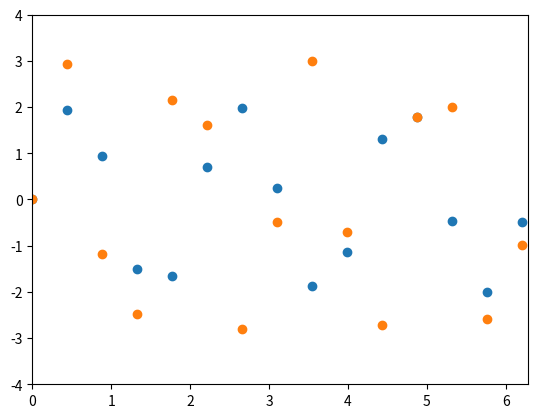

The matplotlib source for this figure:
import numpy as np
import matplotlib.pyplot as plt
from matplotlib.animation import FuncAnimation

fig, ax = plt.subplots() 

anim_object3, = plt.plot([], [], 'o', lw=2) 
anim_object4, = plt.plot([], [], 'o', lw=2) 
xdata, ydata = [], [] 

ax.set_xlim(0, 2*np.pi) 
ax.set_ylim(-4, 4) 

def update(frame):
    x = np.linspace(0,frame,15) 
    y1 = 2*np.sin(3*x)
    y2 = 3*np.sin(4*x)
    anim_object3.set_data(x, y1)
    anim_object4.set_data(x, y2)
    return anim_object3, anim_object4

ani = FuncAnimation(fig, 
                    update, 
                    frames=np.arange(0, 2*np.pi, 0.1),
                    interval=100 
                    )            

ani.save('lab_7dop_2.gif')